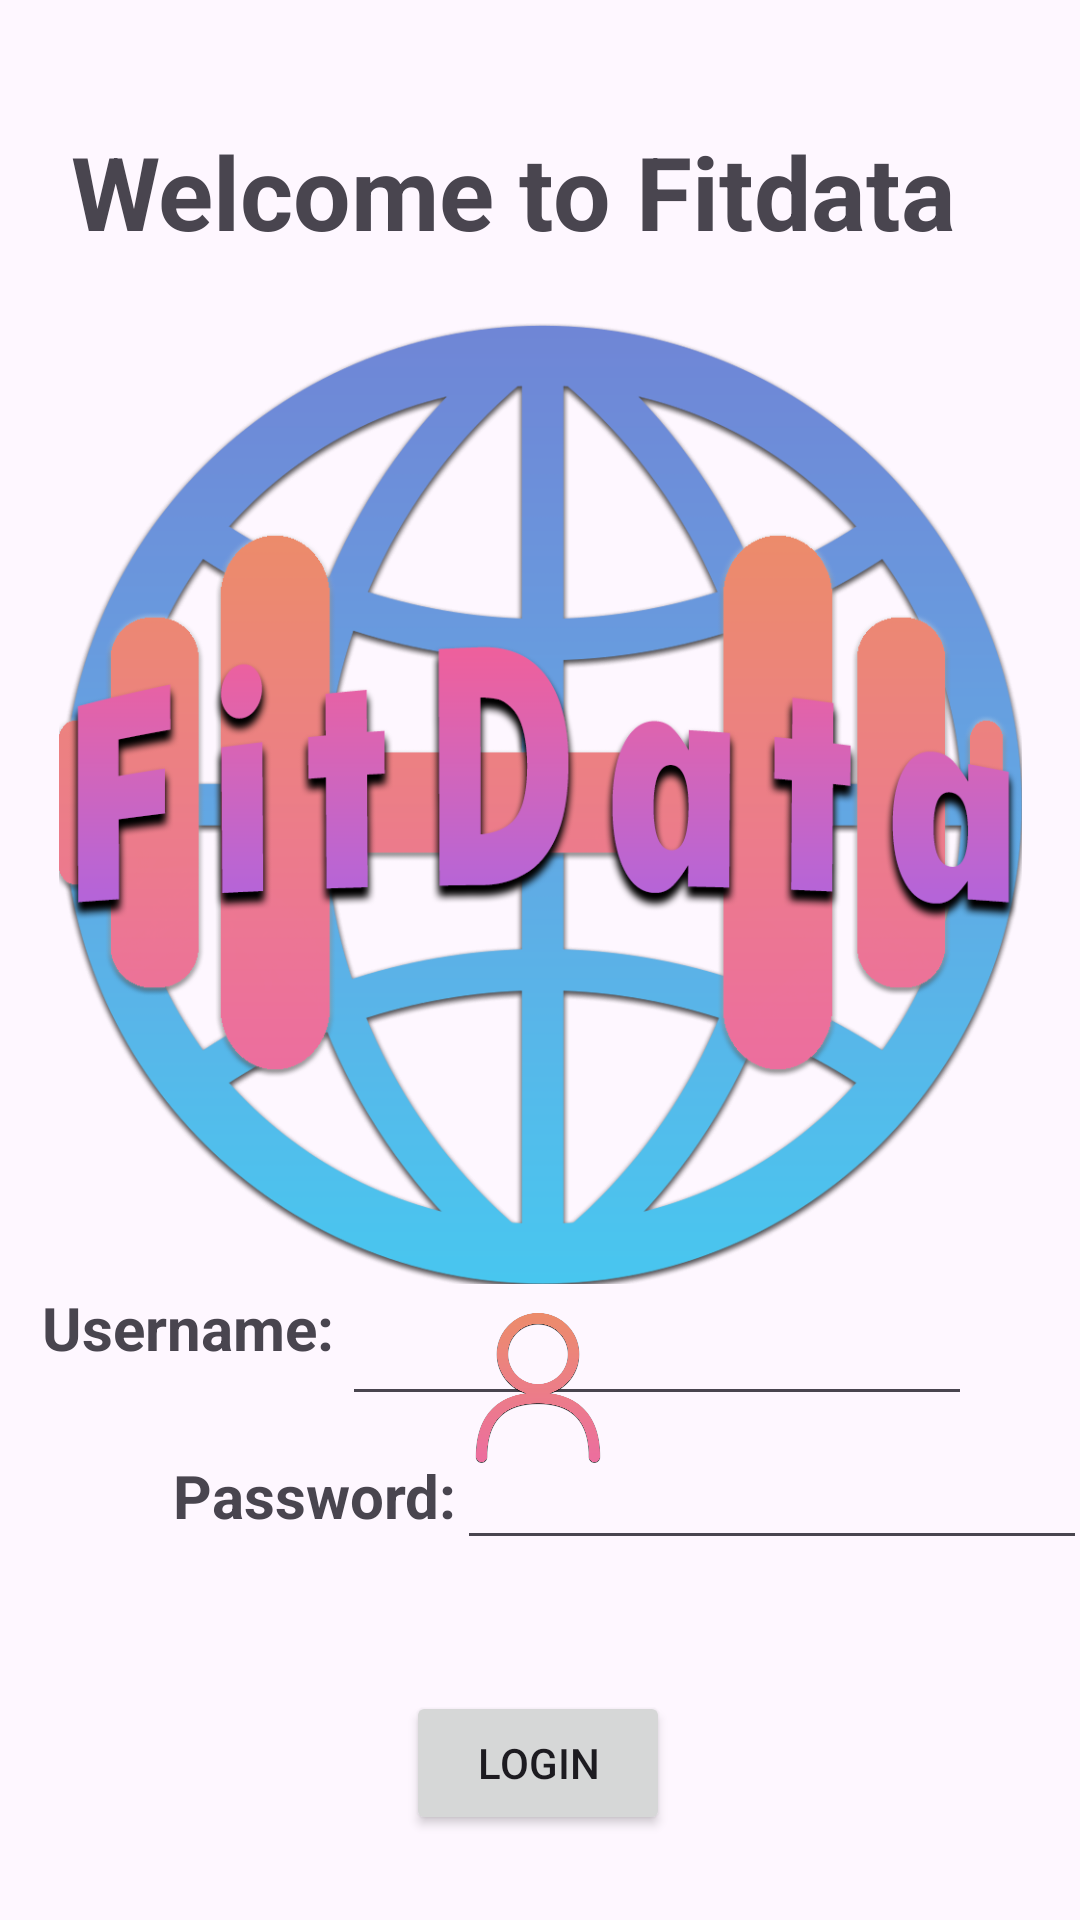

Android layout source for this screen:
<!-- AndroidManifest.xml: application theme Theme.FITData -->
<!-- res/layout/activity_main2.xml -->
<?xml version="1.0" encoding="utf-8"?>
<androidx.constraintlayout.widget.ConstraintLayout xmlns:android="http://schemas.android.com/apk/res/android"
    xmlns:app="http://schemas.android.com/apk/res-auto"
    xmlns:tools="http://schemas.android.com/tools"
    android:layout_width="match_parent"
    android:layout_height="match_parent">

    <TextView
        android:id="@+id/welcomeView"
        android:layout_width="313dp"
        android:layout_height="53dp"
        android:text="Welcome to Fitdata"
        android:textSize="34sp"
        android:textStyle="bold"
        app:layout_constraintBottom_toBottomOf="parent"
        app:layout_constraintEnd_toEndOf="parent"
        app:layout_constraintStart_toStartOf="parent"
        app:layout_constraintTop_toTopOf="parent"
        app:layout_constraintVertical_bias="0.07" />

    <ImageView
        android:id="@+id/fitdatalogoView"
        android:layout_width="327dp"
        android:layout_height="321dp"
        app:layout_constraintBottom_toBottomOf="parent"
        app:layout_constraintEnd_toEndOf="parent"
        app:layout_constraintStart_toStartOf="parent"
        app:layout_constraintTop_toBottomOf="@+id/welcomeView"
        app:layout_constraintVertical_bias="0.058"
        app:srcCompat="@drawable/fit_data_logo" />

    <EditText
        android:id="@+id/editTextUsername"
        android:layout_width="wrap_content"
        android:layout_height="wrap_content"
        android:layout_marginEnd="36dp"
        android:layout_marginBottom="168dp"
        android:autofillHints=""
        android:ems="10"
        android:inputType="textPassword"
        app:layout_constraintBottom_toBottomOf="parent"
        app:layout_constraintEnd_toEndOf="parent"
        tools:ignore="LabelFor" />

    <EditText
        android:id="@+id/editTextPassword"
        android:layout_width="wrap_content"
        android:layout_height="wrap_content"
        android:layout_marginBottom="120dp"
        android:autofillHints=""
        android:ems="10"
        android:inputType="numberPassword"
        app:layout_constraintBottom_toBottomOf="parent"
        app:layout_constraintEnd_toEndOf="parent"
        app:layout_constraintHorizontal_bias="0.152"
        app:layout_constraintStart_toEndOf="@+id/textView2"
        tools:ignore="LabelFor" />

    <TextView
        android:id="@+id/textView2"
        android:layout_width="wrap_content"
        android:layout_height="wrap_content"
        android:layout_marginStart="60dp"
        android:layout_marginBottom="128dp"
        android:text="Password:"
        android:textSize="20sp"
        android:textStyle="bold"
        app:layout_constraintBottom_toBottomOf="parent"
        app:layout_constraintEnd_toStartOf="@+id/editTextPassword"
        app:layout_constraintStart_toStartOf="parent"
        tools:ignore="HardcodedText" />

    <TextView
        android:id="@+id/textView3"
        android:layout_width="wrap_content"
        android:layout_height="wrap_content"
        android:layout_marginBottom="184dp"
        android:text="Username:"
        android:textSize="20sp"
        android:textStyle="bold"
        app:layout_constraintBottom_toBottomOf="parent"
        app:layout_constraintEnd_toStartOf="@+id/editTextUsername"
        app:layout_constraintHorizontal_bias="0.838"
        app:layout_constraintStart_toStartOf="parent"
        tools:ignore="HardcodedText" />

    <ImageView
        android:id="@+id/imageView4"
        android:layout_width="50dp"
        android:layout_height="53dp"
        android:layout_marginTop="8dp"
        app:layout_constraintEnd_toEndOf="parent"
        app:layout_constraintHorizontal_bias="0.498"
        app:layout_constraintStart_toStartOf="parent"
        app:layout_constraintTop_toBottomOf="@+id/fitdatalogoView"
        app:srcCompat="@drawable/user_icon_fit_data" />

    <Button
        android:id="@+id/login_button"
        android:layout_width="wrap_content"
        android:layout_height="wrap_content"
        android:layout_marginBottom="24dp"
        android:text="Login"
        android:textColorLink="#E91E63"
        app:iconTint="@color/purple_200"
        app:layout_constraintBottom_toBottomOf="parent"
        app:layout_constraintEnd_toEndOf="parent"
        app:layout_constraintHorizontal_bias="0.498"
        app:layout_constraintStart_toStartOf="parent"
        app:layout_constraintTop_toBottomOf="@+id/imageView4"
        app:layout_constraintVertical_bias="0.947"
        app:strokeColor="#E76A6A" />
</androidx.constraintlayout.widget.ConstraintLayout>
<!-- resources referenced by this layout -->
<resources>
  <color name="purple_200">#FFBB86FC</color>
  <!-- drawable fit_data_logo: png bitmap (drawable, 230848 bytes) -->
  <!-- drawable user_icon_fit_data: png bitmap (drawable, 132479 bytes) -->
  <style name="Theme.FITData" parent="Theme.MaterialComponents.DayNight.DarkActionBar">
          
          <item name="colorPrimary">@color/purple_500</item>
          <item name="colorPrimaryVariant">@color/purple_700</item>
          <item name="colorOnPrimary">@color/white</item>
          
          <item name="colorSecondary">@color/teal_200</item>
          <item name="colorSecondaryVariant">@color/teal_700</item>
          <item name="colorOnSecondary">@color/black</item>
          
          <item name="android:statusBarColor">?attr/colorPrimaryVariant</item>
          
      </style>
  <color name="purple_500">#FF6200EE</color>
  <color name="purple_700">#FF3700B3</color>
  <color name="white">#FFFFFFFF</color>
  <color name="teal_200">#FF03DAC5</color>
  <color name="teal_700">#FF018786</color>
  <color name="black">#FF000000</color>
</resources>
